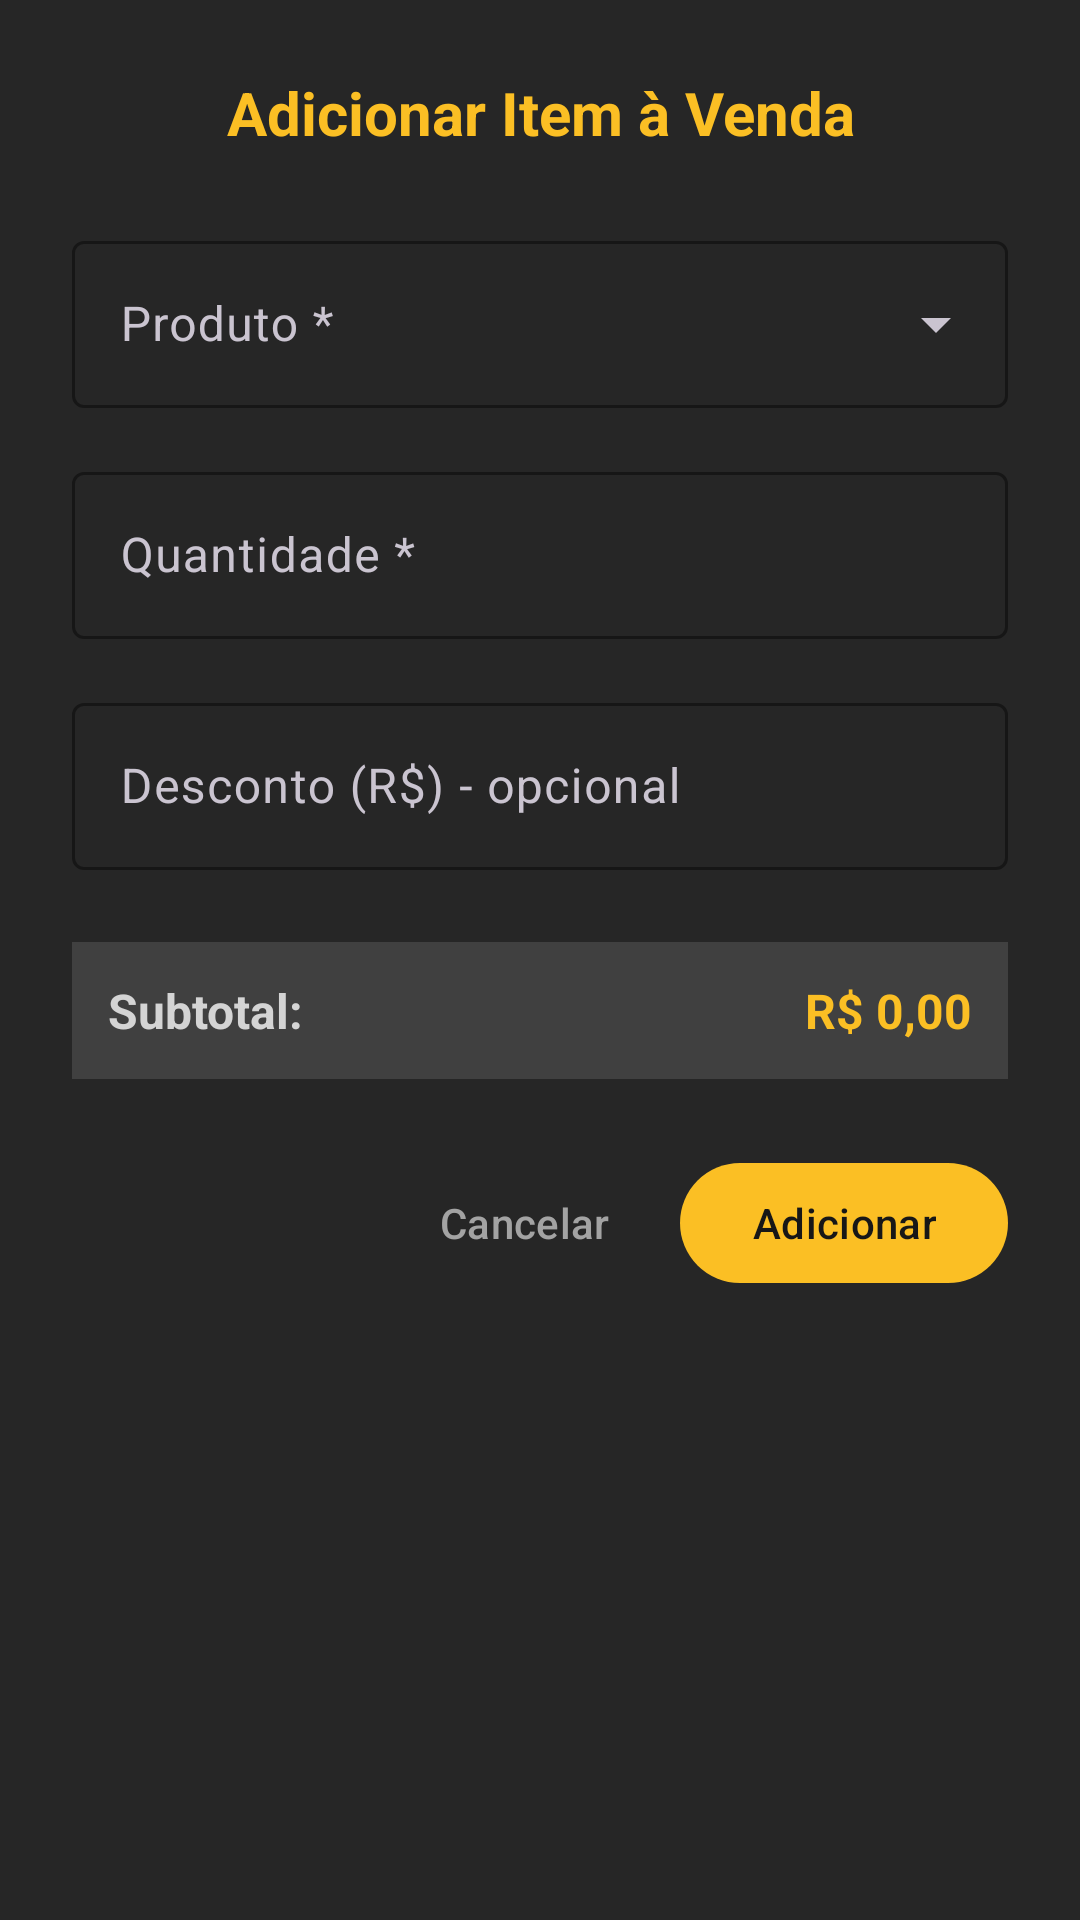

Layout XML and referenced resources for this Android screen:
<!-- AndroidManifest.xml: application theme Theme.HoneyControl -->
<!-- res/layout/dialog_add_sale_item.xml -->
<?xml version="1.0" encoding="utf-8"?>
<LinearLayout xmlns:android="http://schemas.android.com/apk/res/android"
    xmlns:app="http://schemas.android.com/apk/res-auto"
    android:layout_width="match_parent"
    android:layout_height="wrap_content"
    android:orientation="vertical"
    android:padding="24dp"
    android:background="@color/neutral_800">

    
    <TextView
        android:layout_width="match_parent"
        android:layout_height="wrap_content"
        android:text="Adicionar Item à Venda"
        android:textSize="20sp"
        android:textStyle="bold"
        android:textColor="@color/amber_400"
        android:gravity="center"
        android:layout_marginBottom="24dp" />

    
    <com.google.android.material.textfield.TextInputLayout
        android:id="@+id/productInputLayout"
        android:layout_width="match_parent"
        android:layout_height="wrap_content"
        android:layout_marginBottom="16dp"
        app:boxStrokeColor="@color/amber_400"
        app:hintTextColor="@color/amber_400"
        android:hint="Produto *"
        style="@style/Widget.Material3.TextInputLayout.OutlinedBox.ExposedDropdownMenu">

        <AutoCompleteTextView
            android:id="@+id/productAutoComplete"
            android:layout_width="match_parent"
            android:layout_height="wrap_content"
            android:inputType="none"
            android:textColor="@color/neutral_50"
            android:textColorHint="@color/neutral_400" />

    </com.google.android.material.textfield.TextInputLayout>

    
    <LinearLayout
        android:id="@+id/productInfoLayout"
        android:layout_width="match_parent"
        android:layout_height="wrap_content"
        android:orientation="vertical"
        android:background="@color/neutral_700"
        android:padding="12dp"
        android:layout_marginBottom="16dp"
        android:visibility="gone">

        <LinearLayout
            android:layout_width="match_parent"
            android:layout_height="wrap_content"
            android:orientation="horizontal"
            android:layout_marginBottom="4dp">

            <TextView
                android:layout_width="wrap_content"
                android:layout_height="wrap_content"
                android:text="Preço unitário: "
                android:textColor="@color/neutral_300"
                android:textSize="14sp" />

            <TextView
                android:id="@+id/productPriceTextView"
                android:layout_width="wrap_content"
                android:layout_height="wrap_content"
                android:text="R$ 0,00"
                android:textColor="@color/amber_400"
                android:textSize="14sp"
                android:textStyle="bold" />

        </LinearLayout>

        <LinearLayout
            android:layout_width="match_parent"
            android:layout_height="wrap_content"
            android:orientation="horizontal">

            <TextView
                android:layout_width="wrap_content"
                android:layout_height="wrap_content"
                android:text="Estoque disponível: "
                android:textColor="@color/neutral_300"
                android:textSize="14sp" />

            <TextView
                android:id="@+id/productStockTextView"
                android:layout_width="wrap_content"
                android:layout_height="wrap_content"
                android:text="0"
                android:textColor="@color/green_400"
                android:textSize="14sp"
                android:textStyle="bold" />

            <TextView
                android:layout_width="wrap_content"
                android:layout_height="wrap_content"
                android:text=" unidades"
                android:textColor="@color/neutral_300"
                android:textSize="14sp" />

        </LinearLayout>

    </LinearLayout>

    
    <com.google.android.material.textfield.TextInputLayout
        android:id="@+id/quantityInputLayout"
        android:layout_width="match_parent"
        android:layout_height="wrap_content"
        android:layout_marginBottom="16dp"
        app:boxStrokeColor="@color/amber_400"
        app:hintTextColor="@color/amber_400"
        android:hint="Quantidade *">

        <com.google.android.material.textfield.TextInputEditText
            android:id="@+id/quantityEditText"
            android:layout_width="match_parent"
            android:layout_height="wrap_content"
            android:inputType="number"
            android:textColor="@color/neutral_50"
            android:textColorHint="@color/neutral_400" />

    </com.google.android.material.textfield.TextInputLayout>

    
    <com.google.android.material.textfield.TextInputLayout
        android:id="@+id/discountInputLayout"
        android:layout_width="match_parent"
        android:layout_height="wrap_content"
        android:layout_marginBottom="24dp"
        app:boxStrokeColor="@color/amber_400"
        app:hintTextColor="@color/amber_400"
        android:hint="Desconto (R$) - opcional">

        <com.google.android.material.textfield.TextInputEditText
            android:id="@+id/discountEditText"
            android:layout_width="match_parent"
            android:layout_height="wrap_content"
            android:inputType="numberDecimal"
            android:textColor="@color/neutral_50"
            android:textColorHint="@color/neutral_400" />

    </com.google.android.material.textfield.TextInputLayout>

    
    <LinearLayout
        android:layout_width="match_parent"
        android:layout_height="wrap_content"
        android:orientation="horizontal"
        android:background="@color/neutral_700"
        android:padding="12dp"
        android:layout_marginBottom="24dp"
        android:gravity="center_vertical">

        <TextView
            android:layout_width="0dp"
            android:layout_height="wrap_content"
            android:layout_weight="1"
            android:text="Subtotal:"
            android:textColor="@color/neutral_300"
            android:textSize="16sp"
            android:textStyle="bold" />

        <TextView
            android:id="@+id/subtotalTextView"
            android:layout_width="wrap_content"
            android:layout_height="wrap_content"
            android:text="R$ 0,00"
            android:textColor="@color/amber_400"
            android:textSize="16sp"
            android:textStyle="bold" />

    </LinearLayout>

    
    <LinearLayout
        android:layout_width="match_parent"
        android:layout_height="wrap_content"
        android:orientation="horizontal"
        android:gravity="end">

        <com.google.android.material.button.MaterialButton
            android:id="@+id/cancelButton"
            android:layout_width="wrap_content"
            android:layout_height="wrap_content"
            android:text="Cancelar"
            android:textColor="@color/neutral_400"
            app:backgroundTint="@android:color/transparent"
            style="@style/Widget.Material3.Button.TextButton"
            android:layout_marginEnd="8dp" />

        <com.google.android.material.button.MaterialButton
            android:id="@+id/addButton"
            android:layout_width="wrap_content"
            android:layout_height="wrap_content"
            android:text="Adicionar"
            app:backgroundTint="@color/amber_400"
            android:textColor="@color/neutral_900" />

    </LinearLayout>

</LinearLayout>
<!-- resources referenced by this layout -->
<resources>
  <color name="amber_400">#fbbf24</color>
  <color name="green_400">#4ade80</color>
  <color name="neutral_300">#d4d4d4</color>
  <color name="neutral_400">#a3a3a3</color>
  <color name="neutral_50">#fafafa</color>
  <color name="neutral_700">#404040</color>
  <color name="neutral_800">#262626</color>
  <color name="neutral_900">#171717</color>
  <style name="Theme.HoneyControl" parent="Base.Theme.HoneyControl" />
  <style name="Base.Theme.HoneyControl" parent="Theme.Material3.Dark.NoActionBar">
          
          <item name="colorPrimary">@color/amber_400</item>
          <item name="colorPrimaryVariant">@color/amber_600</item>
          <item name="colorOnPrimary">@color/neutral_900</item>
          <item name="colorSecondary">@color/amber_300</item>
          <item name="colorSecondaryVariant">@color/amber_500</item>
          <item name="colorOnSecondary">@color/neutral_900</item>
          <item name="android:statusBarColor">@color/neutral_900</item>
          <item name="android:navigationBarColor">@color/neutral_900</item>
      </style>
  <color name="amber_600">#d97706</color>
  <color name="amber_300">#fcd34d</color>
  <color name="amber_500">#f59e0b</color>
</resources>
